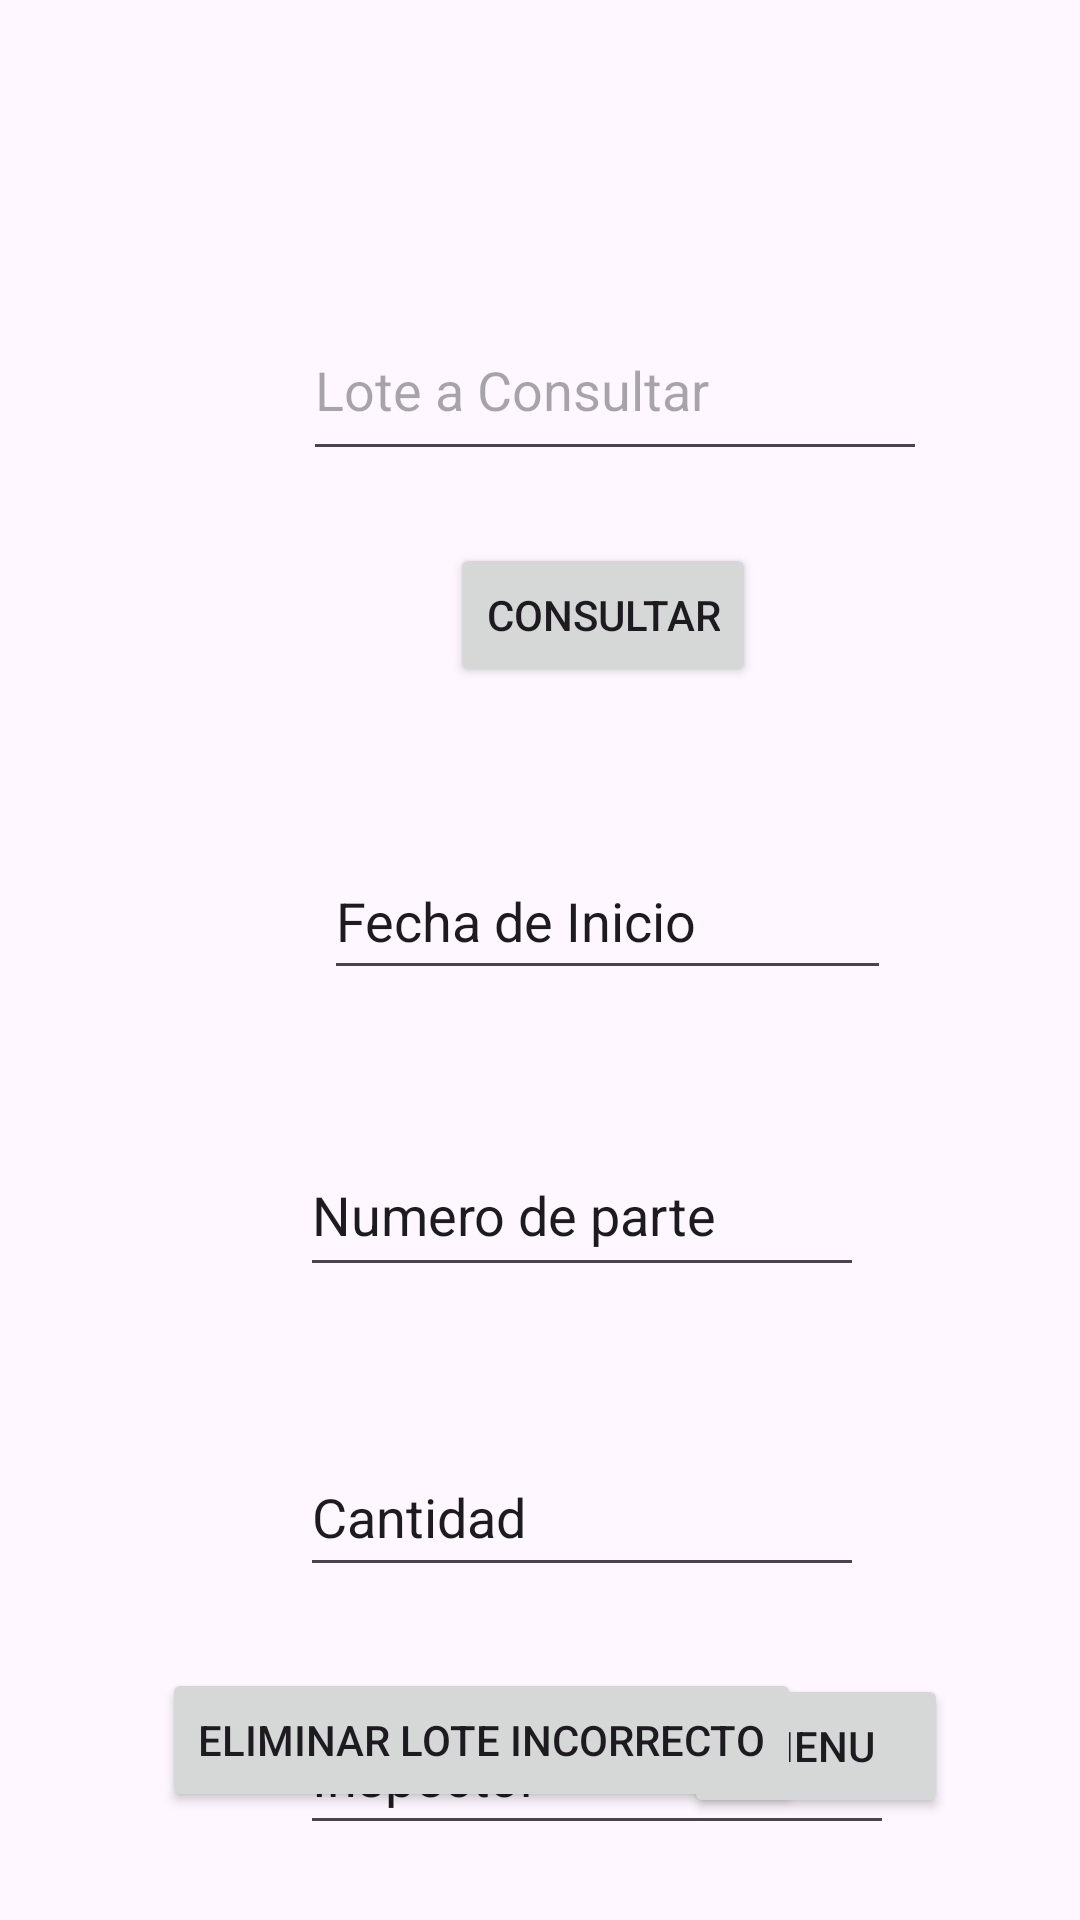

Reconstruct the res/layout file that produces this screen, plus the resources it refers to.
<!-- AndroidManifest.xml: application theme Theme.Pintegrador -->
<!-- res/layout/activity_consulta.xml -->
<?xml version="1.0" encoding="utf-8"?>
<androidx.constraintlayout.widget.ConstraintLayout xmlns:android="http://schemas.android.com/apk/res/android"
    xmlns:app="http://schemas.android.com/apk/res-auto"
    xmlns:tools="http://schemas.android.com/tools"
    android:id="@+id/loteaconsul"
    android:layout_width="match_parent"
    android:layout_height="match_parent"
    android:scrollbarSize="50dp"
    tools:context=".Consulta">

    <com.google.android.material.textfield.TextInputEditText
        android:id="@+id/consulado"
        android:layout_width="208dp"
        android:layout_height="57dp"
        android:layout_marginStart="101dp"
        android:layout_marginTop="100dp"
        android:layout_marginBottom="24dp"
        android:hint="Lote a Consultar"
        app:layout_constraintBottom_toTopOf="@+id/conse"
        app:layout_constraintStart_toStartOf="parent"
        app:layout_constraintTop_toTopOf="parent" />

    <TextView
        android:id="@+id/textView3"
        android:layout_width="wrap_content"
        android:layout_height="wrap_content"
        android:layout_marginStart="174dp"
        android:layout_marginTop="28dp"
        android:layout_marginEnd="179dp"
        android:layout_marginBottom="684dp"
        android:text="CONSULTA DE LOTES"
        android:textSize="34sp"
        app:layout_constraintBottom_toBottomOf="parent"
        app:layout_constraintEnd_toEndOf="parent"
        app:layout_constraintStart_toStartOf="parent"
        app:layout_constraintTop_toTopOf="parent" />

    <Button
        android:id="@+id/conse"
        android:layout_width="wrap_content"
        android:layout_height="0dp"
        android:layout_marginStart="150dp"
        android:contentDescription="conse"
        android:text="Consultar"
        app:layout_constraintBottom_toTopOf="@+id/fechadeinicio"
        app:layout_constraintStart_toStartOf="parent" />

    <EditText
        android:id="@+id/fechadeinicio"
        android:layout_width="189dp"
        android:layout_height="49dp"
        android:layout_marginStart="108dp"
        android:layout_marginTop="52dp"
        android:text="Fecha de Inicio"
        app:layout_constraintStart_toStartOf="parent"
        app:layout_constraintTop_toBottomOf="@+id/conse" />

    <EditText
        android:id="@+id/partnumber"
        android:layout_width="188dp"
        android:layout_height="51dp"
        android:layout_marginStart="100dp"
        android:layout_marginTop="48dp"
        android:text="Numero de parte"
        app:layout_constraintStart_toStartOf="parent"
        app:layout_constraintTop_toBottomOf="@+id/fechadeinicio" />

    <EditText
        android:id="@+id/Cantidades"
        android:layout_width="188dp"
        android:layout_height="50dp"
        android:layout_marginStart="100dp"
        android:layout_marginTop="50dp"
        android:text="Cantidad"
        app:layout_constraintStart_toStartOf="parent"
        app:layout_constraintTop_toBottomOf="@+id/partnumber" />

    <EditText
        android:id="@+id/Inspectores"
        android:layout_width="198dp"
        android:layout_height="49dp"
        android:layout_marginStart="100dp"
        android:layout_marginTop="37dp"
        android:text="Inspector"
        app:layout_constraintStart_toStartOf="parent"
        app:layout_constraintTop_toBottomOf="@+id/Cantidades" />

    <Button
        android:id="@+id/menuses"
        android:layout_width="wrap_content"
        android:layout_height="wrap_content"
        android:layout_marginEnd="44dp"
        android:layout_marginBottom="34dp"
        android:text="Menu"
        app:layout_constraintBottom_toBottomOf="parent"
        app:layout_constraintEnd_toEndOf="parent" />

    <Button
        android:id="@+id/todoslotes"
        android:layout_width="wrap_content"
        android:layout_height="wrap_content"
        android:layout_marginStart="54dp"
        android:layout_marginBottom="36dp"
        android:text="Eliminar lote incorrecto"
        app:layout_constraintBottom_toBottomOf="parent"
        app:layout_constraintStart_toStartOf="parent" />
</androidx.constraintlayout.widget.ConstraintLayout>
<!-- resources referenced by this layout -->
<resources>
  <style name="Theme.Pintegrador" parent="Base.Theme.Pintegrador" />
  <style name="Base.Theme.Pintegrador" parent="Theme.Material3.DayNight.NoActionBar">
          
          
      </style>
</resources>
